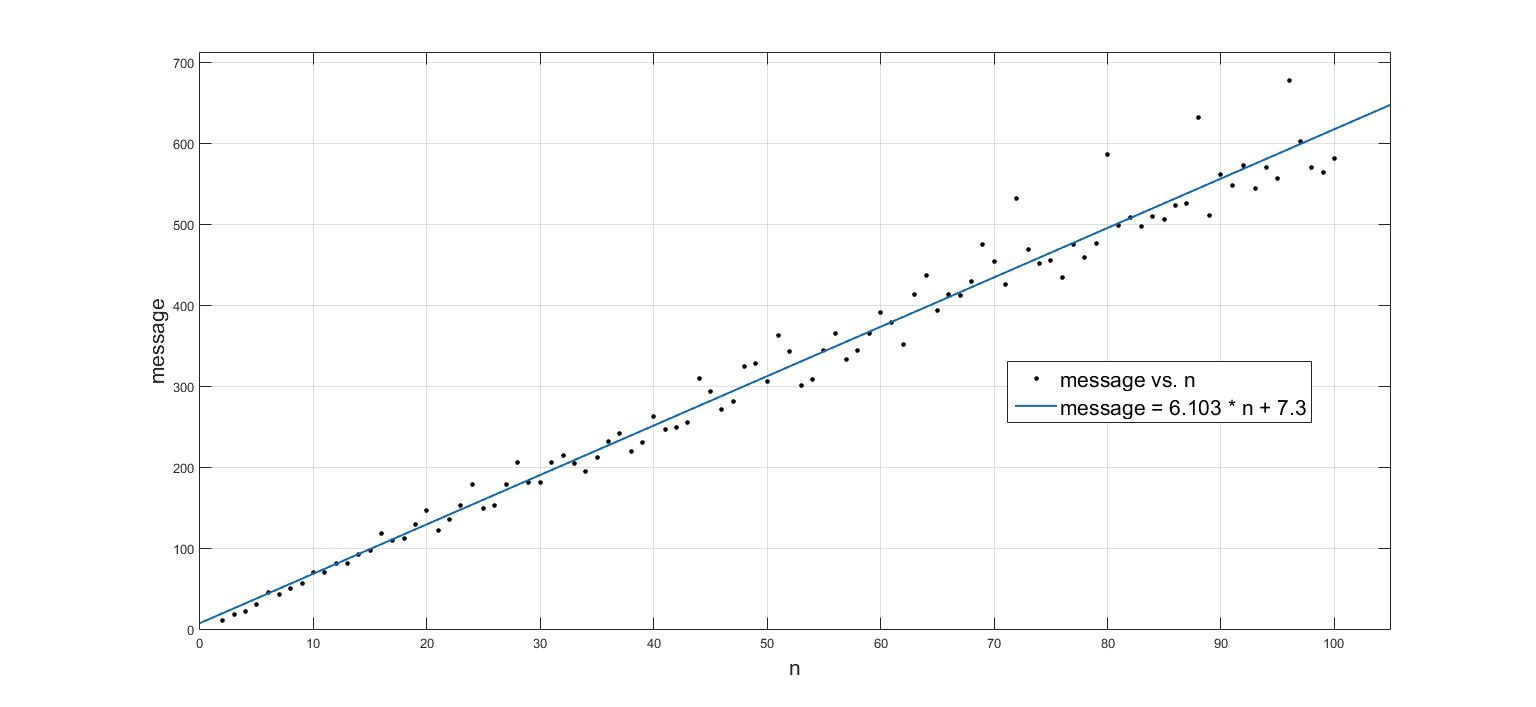

The file beside this chart, header and first rows:
proc, msg
2, 10.0
3, 17.5
4, 22.1
5, 30.6
6, 44.9
7, 42.6
8, 49.9
9, 55.8
10, 69.2
11, 70.3
12, 81.4
13, 81.0
14, 91.6
15, 96.6
16, 118.3
17, 109.9
18, 112.4
19, 128.7
20, 147.0
21, 122.0
22, 134.9
23, 152.8
24, 178.5
25, 148.3
26, 152.5
27, 178.7
28, 205.2
29, 180.6
30, 181.3
31, 206.3
32, 213.8
33, 205.0
34, 195.1
35, 211.9
36, 232.2
37, 241.6
38, 219.4
39, 230.0
40, 262.8
41, 245.9
42, 248.5
43, 255.0
44, 310.0
45, 293.1
46, 271.4
47, 281.3
48, 324.4
49, 327.8
50, 305.4
51, 362.4
52, 342.8
53, 301.2
54, 307.8
55, 344.0
56, 365.2
57, 333.6
58, 344.2
59, 364.9
60, 390.8
61, 379.0
... 39 more rows
